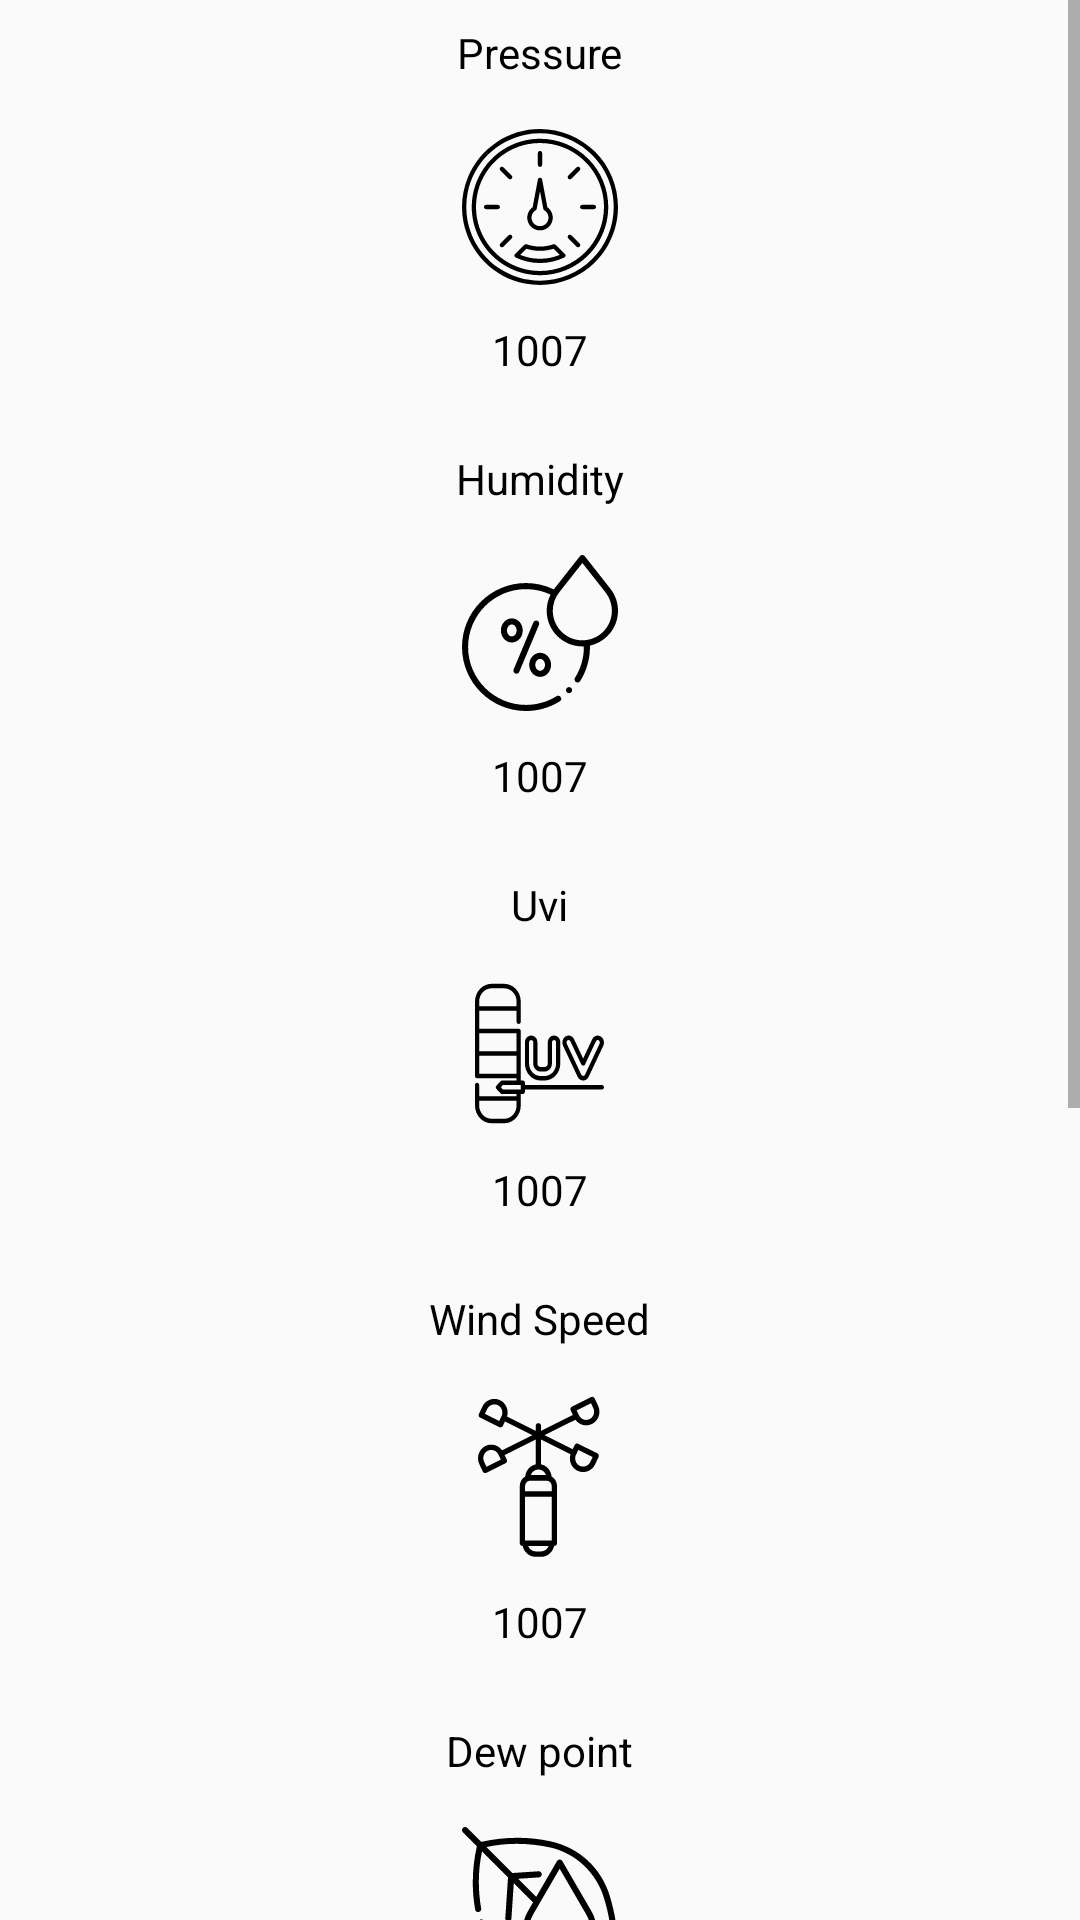

The Android layout XML behind this screen, and the referenced resources:
<!-- AndroidManifest.xml: application theme AppTheme -->
<!-- res/layout/fragment_detail.xml -->
<?xml version="1.0" encoding="utf-8"?>
<ScrollView xmlns:android="http://schemas.android.com/apk/res/android"
    xmlns:tools="http://schemas.android.com/tools"
    android:layout_width="match_parent"
    android:layout_height="match_parent"
    android:orientation="vertical"
    tools:context=".fragments.DetailFragment">

    <LinearLayout
        android:id="@+id/detail_container"
        android:layout_width="match_parent"
        android:layout_height="wrap_content"
        android:orientation="vertical">
        <TextView
            android:id="@+id/detail_pressure"
            android:layout_width="wrap_content"
            android:layout_height="wrap_content"
            android:text="@string/pressure"
            android:textColor="@color/black"
            android:padding="8dp"
            android:layout_gravity="center"
            />
        <ImageView
            android:id="@+id/detail_pressure_ic"
            android:layout_width="wrap_content"
            android:layout_height="wrap_content"
            android:src="@drawable/ic_pressure"
            android:layout_gravity="center"
            android:padding="8dp"/>
        <TextView
            android:id="@+id/detail_pressure_value"
            android:layout_width="wrap_content"
            android:layout_height="wrap_content"
            android:text="1007"
            android:textColor="@color/black"
            android:padding="4dp"
            android:layout_gravity="center"/>
        <TextView
            android:id="@+id/detail_humidity"
            android:layout_width="wrap_content"
            android:layout_height="wrap_content"
            android:text="@string/humidity"
            android:textColor="@color/black"
            android:padding="8dp"
            android:layout_gravity="center"
            android:layout_marginTop="12dp"
            />
        <ImageView
            android:id="@+id/detail_humidity_ic"
            android:layout_width="wrap_content"
            android:layout_height="wrap_content"
            android:src="@drawable/ic_humidity"
            android:layout_gravity="center"
            android:padding="8dp"/>
        <TextView
            android:id="@+id/detail_humidity_value"
            android:layout_width="wrap_content"
            android:layout_height="wrap_content"
            android:text="1007"
            android:textColor="@color/black"
            android:padding="4dp"
            android:layout_gravity="center"/>
 <TextView
            android:id="@+id/detail_uvi"
            android:layout_width="wrap_content"
            android:layout_height="wrap_content"
            android:text="@string/uvi"
            android:textColor="@color/black"
            android:padding="8dp"
            android:layout_gravity="center"
            android:layout_marginTop="12dp"
            />
        <ImageView
            android:id="@+id/detail_ic"
            android:layout_width="wrap_content"
            android:layout_height="wrap_content"
            android:src="@drawable/ic_uvi"
            android:layout_gravity="center"
            android:padding="8dp"/>
        <TextView
            android:id="@+id/detail_uvi_value"
            android:layout_width="wrap_content"
            android:layout_height="wrap_content"
            android:text="1007"
            android:textColor="@color/black"
            android:padding="4dp"
            android:layout_gravity="center"/>
        <TextView
            android:id="@+id/detail_wind_speed"
            android:layout_width="wrap_content"
            android:layout_height="wrap_content"
            android:text="@string/wind_speed"
            android:textColor="@color/black"
            android:padding="8dp"
            android:layout_gravity="center"
            android:layout_marginTop="12dp"
            />
        <ImageView
            android:id="@+id/detail_wind_speed_ic"
            android:layout_width="wrap_content"
            android:layout_height="wrap_content"
            android:src="@drawable/ic_wind_speed"
            android:layout_gravity="center"
            android:padding="8dp"/>
        <TextView
            android:id="@+id/detail_wind_speed_value"
            android:layout_width="wrap_content"
            android:layout_height="wrap_content"
            android:text="1007"
            android:textColor="@color/black"
            android:padding="4dp"
            android:layout_gravity="center"/>
        <TextView
            android:id="@+id/detail_dew_point"
            android:layout_width="wrap_content"
            android:layout_height="wrap_content"
            android:text="@string/dew_point"
            android:textColor="@color/black"
            android:padding="8dp"
            android:layout_gravity="center"
            android:layout_marginTop="12dp"
            />
        <ImageView
            android:id="@+id/detail_dew_point_ic"
            android:layout_width="wrap_content"
            android:layout_height="wrap_content"
            android:src="@drawable/ic_dew_point"
            android:layout_gravity="center"
            android:padding="8dp"/>
        <TextView
            android:id="@+id/detail_dew_point_value"
            android:layout_width="wrap_content"
            android:layout_height="wrap_content"
            android:text="1007"
            android:textColor="@color/black"
            android:padding="4dp"
            android:layout_gravity="center"/>
        <TextView
            android:id="@+id/detail_clouds"
            android:layout_width="wrap_content"
            android:layout_height="wrap_content"
            android:text="@string/clouds"
            android:textColor="@color/black"
            android:padding="8dp"
            android:layout_gravity="center"
            android:layout_marginTop="12dp"
            />
        <ImageView
            android:id="@+id/detail_clouds_ic"
            android:layout_width="wrap_content"
            android:layout_height="wrap_content"
            android:src="@drawable/ic_clouds"
            android:layout_gravity="center"
            android:padding="8dp"/>
        <TextView
            android:id="@+id/detail_clouds_value"
            android:layout_width="wrap_content"
            android:layout_height="wrap_content"
            android:text="1007"
            android:textColor="@color/black"
            android:padding="4dp"
            android:layout_gravity="center"/>
        <TextView
            android:id="@+id/detail_sunrise"
            android:layout_width="wrap_content"
            android:layout_height="wrap_content"
            android:text="@string/sunrise"
            android:textColor="@color/black"
            android:padding="8dp"
            android:layout_gravity="center"
            android:layout_marginTop="12dp"
            />
        <ImageView
            android:id="@+id/detail_sunrise_ic"
            android:layout_width="wrap_content"
            android:layout_height="wrap_content"
            android:src="@drawable/ic_sunrise"
            android:layout_gravity="center"
            android:padding="8dp"/>
        <TextView
            android:id="@+id/detail_sunrise_value"
            android:layout_width="wrap_content"
            android:layout_height="wrap_content"
            android:text="1007"
            android:textColor="@color/black"
            android:padding="4dp"
            android:layout_gravity="center"/>
        <TextView
            android:id="@+id/detail_sunset"
            android:layout_width="wrap_content"
            android:layout_height="wrap_content"
            android:text="@string/sunset"
            android:textColor="@color/black"
            android:padding="8dp"
            android:layout_gravity="center"
            android:layout_marginTop="12dp"
            />
        <ImageView
            android:id="@+id/detail_sunset_ic"
            android:layout_width="wrap_content"
            android:layout_height="wrap_content"
            android:src="@drawable/ic_sunset"
            android:layout_gravity="center"
            android:padding="8dp"/>
        <TextView
            android:id="@+id/detail_sunset_value"
            android:layout_width="wrap_content"
            android:layout_height="wrap_content"
            android:text="1007"
            android:textColor="@color/black"
            android:padding="4dp"
            android:layout_gravity="center"/>
    </LinearLayout>
</ScrollView>
<!-- resources referenced by this layout -->
<resources>
  <color name="black">#000</color>
  <!-- drawable ic_clouds: vector/xml drawable (drawable, 5805 chars, omitted) -->
  <!-- drawable ic_dew_point: vector/xml drawable (drawable, 2264 chars, omitted) -->
  <!-- drawable ic_humidity: vector/xml drawable (drawable, 3443 chars, omitted) -->
  <!-- drawable ic_pressure: vector/xml drawable (drawable, 8503 chars, omitted) -->
  <!-- drawable ic_sunrise: vector/xml drawable (drawable, 5461 chars, omitted) -->
  <!-- drawable ic_sunset: vector/xml drawable (drawable, 4732 chars, omitted) -->
  <!-- drawable ic_uvi: vector/xml drawable (drawable, 3667 chars, omitted) -->
  <!-- drawable ic_wind_speed: vector/xml drawable (drawable, 3216 chars, omitted) -->
  <string name="clouds">Clouds</string>
  <string name="dew_point">Dew point</string>
  <string name="humidity">Humidity</string>
  <string name="pressure">Pressure</string>
  <string name="sunrise">Sinrise</string>
  <string name="sunset">Sunset</string>
  <string name="uvi">Uvi</string>
  <string name="wind_speed">Wind Speed</string>
  <style name="AppTheme" parent="Theme.AppCompat.DayNight.NoActionBar">
          
          <item name="colorPrimary">@color/gray</item>
          <item name="colorPrimaryDark">@color/dark_gray</item>
          <item name="colorAccent">@color/colorAccent</item>
      </style>
  <color name="gray">#CCCCCC</color>
  <color name="colorAccent">#03DAC5</color>
</resources>
